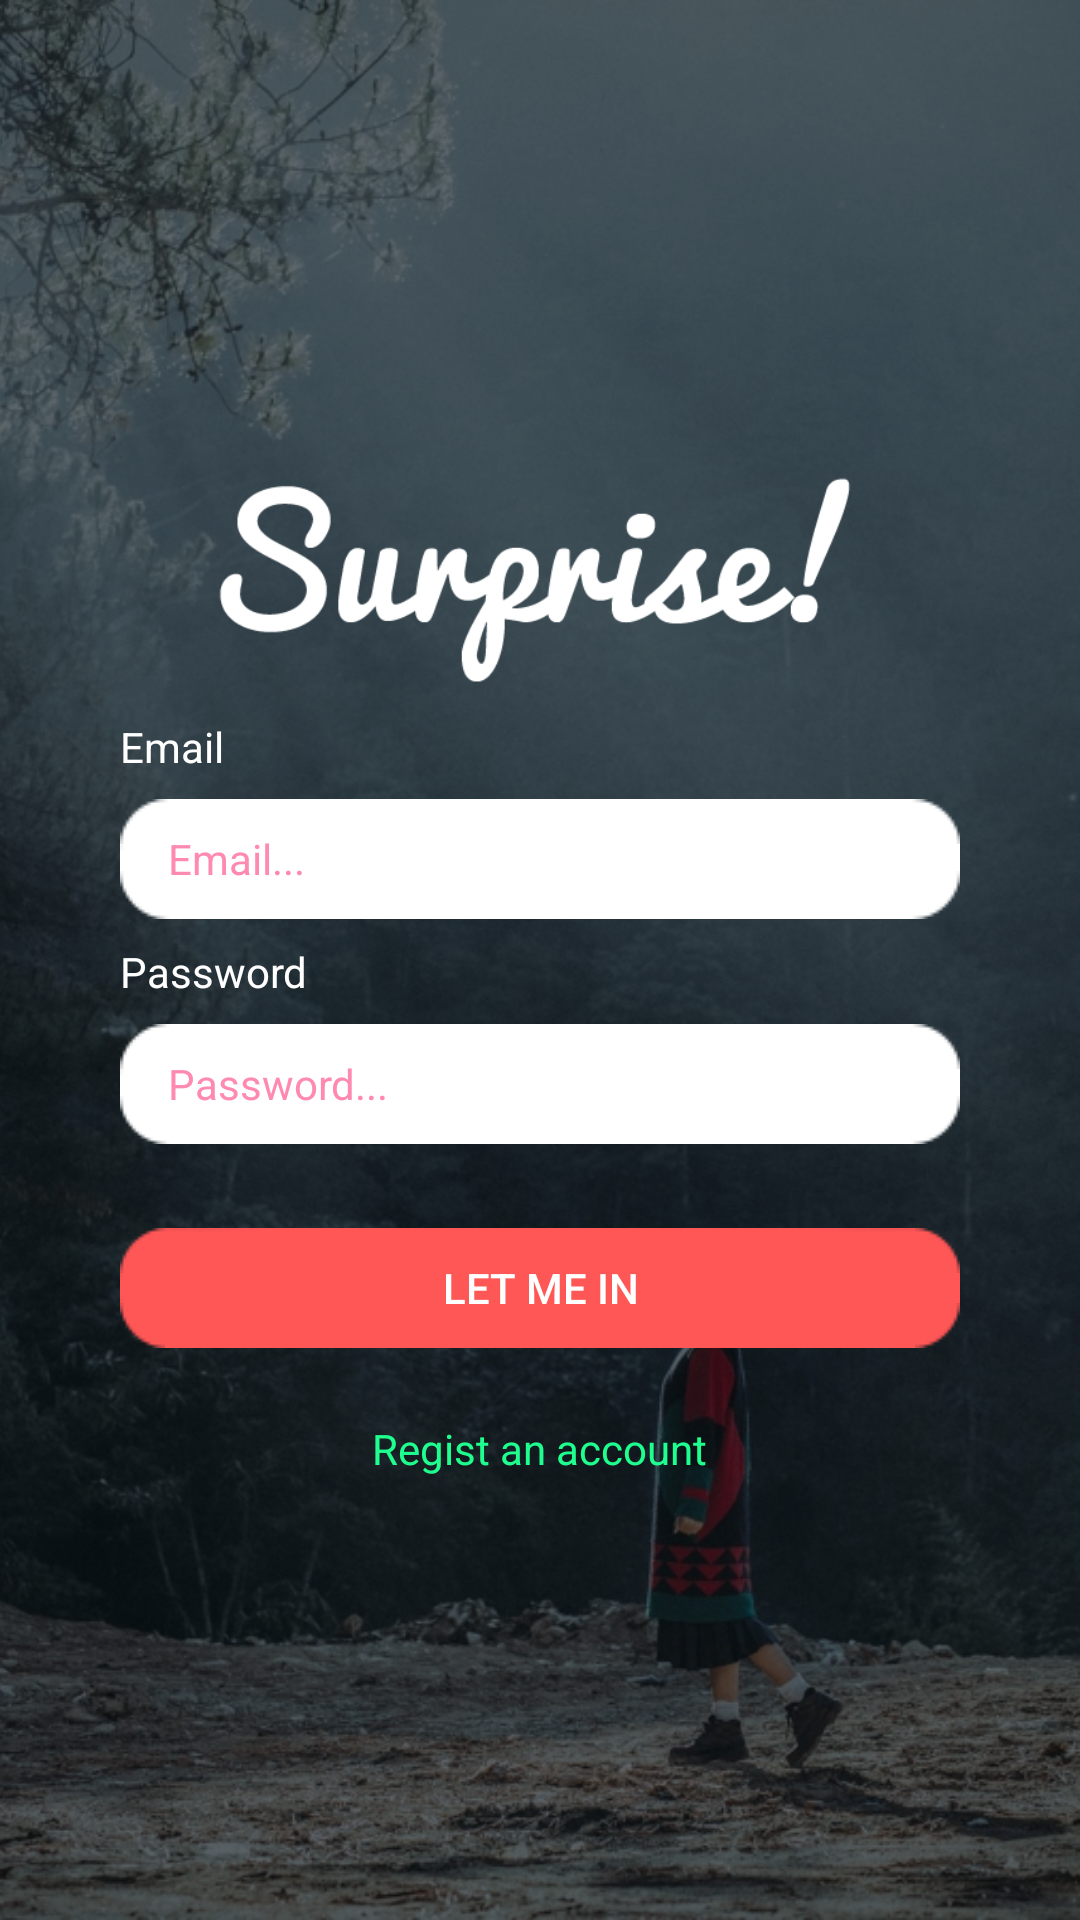

Layout XML and referenced resources for this Android screen:
<!-- AndroidManifest.xml: application theme AppTheme -->
<!-- res/layout/activity_login.xml -->
<?xml version="1.0" encoding="utf-8"?>
<RelativeLayout xmlns:android="http://schemas.android.com/apk/res/android"
    xmlns:tools="http://schemas.android.com/tools"
    android:layout_width="match_parent"
    android:layout_height="match_parent"
    tools:context="com.rstudio.hackatontrip.LoginActivity">

    <ImageView
        android:layout_width="fill_parent"
        android:layout_height="fill_parent"
        android:id="@+id/imageView"
        android:src="@drawable/back"
        android:scaleType="centerCrop" />

    <FrameLayout
        android:layout_width="fill_parent"
        android:layout_height="fill_parent"
        android:background="@color/color_mask_login"></FrameLayout>

    <LinearLayout
        android:orientation="vertical"
        android:layout_width="400dp"
        android:layout_height="wrap_content"
        android:layout_centerVertical="true"
        android:layout_centerHorizontal="true">

        <ImageView
            android:layout_width="wrap_content"
            android:layout_height="100dp"
            android:id="@+id/imageView6"
            android:layout_gravity="center_horizontal"
            android:src="@drawable/logo"
            android:scaleType="fitCenter"
            android:layout_marginLeft="40dp"
            android:layout_marginRight="40dp" />

        <TextView
            android:layout_width="wrap_content"
            android:layout_height="wrap_content"
            android:textAppearance="?android:attr/textAppearanceMedium"
            android:text="Login"
            android:id="@+id/textView2"
            android:layout_gravity="center_horizontal"
            android:textColor="@color/color_text_description"
            android:textSize="30dp"
            android:textStyle="bold"
            android:layout_margin="8dp"
            android:visibility="gone" />

        <include
            android:layout_width="fill_parent"
            android:layout_height="wrap_content"
            layout="@layout/login_form"
            android:layout_centerVertical="true"
            android:layout_centerHorizontal="true"
            android:layout_marginRight="40dp"
            android:layout_marginLeft="40dp" />

        <Button
            android:layout_width="fill_parent"
            android:layout_height="@dimen/button_height"
            android:text="Let me in"
            android:id="@+id/login_bt"
            android:layout_gravity="center_horizontal"
            android:background="@drawable/button_red"
            android:layout_marginLeft="40dp"
            android:layout_marginRight="40dp"
            android:layout_marginTop="20dp"
            android:textColor="#ffffff" />

        <TextView
            android:layout_width="wrap_content"
            android:layout_height="wrap_content"
            android:textAppearance="?android:attr/textAppearanceSmall"
            android:text="Regist an account"
            android:id="@+id/new_acc_bt"
            android:layout_gravity="center_horizontal"
            android:padding="8dp"
            android:layout_marginTop="16dp"
            android:textColor="@color/color_new_accout" />

    </LinearLayout>

</RelativeLayout>
<!-- res/layout/login_form.xml (included above) -->
<?xml version="1.0" encoding="utf-8"?>
<LinearLayout xmlns:android="http://schemas.android.com/apk/res/android"
    android:orientation="vertical" android:layout_width="match_parent"
    android:layout_height="match_parent"
    xmlns:card_view="http://schemas.android.com/apk/res-auto">

    <TextView
        android:layout_width="wrap_content"
        android:layout_height="wrap_content"
        android:textAppearance="?android:attr/textAppearanceSmall"
        android:text="Email"
        android:id="@+id/textView"
        android:textColor="@color/color_text_description" />

    <EditText
        android:layout_width="match_parent"
        android:layout_height="@dimen/field_height"
        android:inputType="textEmailAddress"
        android:id="@+id/user_email"
        android:textColor="@color/color_text_login"
        android:textColorHint="@color/color_hint_login"
        android:hint="@string/login_username_hint"
        android:background="@drawable/field_bg"
        android:layout_marginTop="8dp"
        android:layout_marginBottom="8dp"
        android:paddingLeft="16dp"
        android:paddingRight="16dp"
        android:textSize="14dp"
        android:typeface="normal" />

    <TextView
        android:layout_width="wrap_content"
        android:layout_height="wrap_content"
        android:textAppearance="?android:attr/textAppearanceSmall"
        android:text="Password"
        android:textColor="@color/color_text_description" />

    <EditText
        android:layout_width="match_parent"
        android:layout_height="@dimen/field_height"
        android:inputType="textPassword"
        android:ems="10"
        android:id="@+id/user_pass"
        android:textColor="@color/color_text_login"
        android:textColorHint="@color/color_hint_login"
        android:hint="@string/login_password_hint"
        android:background="@drawable/field_bg"
        android:layout_marginTop="8dp"
        android:layout_marginBottom="8dp"
        android:paddingLeft="16dp"
        android:paddingRight="16dp"
        android:textSize="14dp"
        android:typeface="normal" />
</LinearLayout>
<!-- resources referenced by this layout -->
<resources>
  <color name="color_hint_login">#ff8ab1</color>
  <color name="color_mask_login">#a0000e16</color>
  <color name="color_new_accout">#1fff8f</color>
  <color name="color_text_description">#ffffff</color>
  <color name="color_text_login">#fc558c</color>
  <dimen name="button_height">40dp</dimen>
  <dimen name="field_height">40dp</dimen>
  <!-- drawable back: jpg bitmap (drawable, 234765 bytes) -->
  <!-- drawable button_red (drawable) -->
  <?xml version="1.0" encoding="utf-8"?>
  <selector xmlns:android="http://schemas.android.com/apk/res/android">
      <item android:drawable="@drawable/bt_red_pressed"
          android:state_pressed="true"/>
      <item android:drawable="@drawable/bt_red_normal"/>
  </selector>
  <!-- drawable logo: png bitmap (drawable, 8469 bytes) -->
  <string name="login_password_hint">Password...</string>
  <string name="login_username_hint">Email...</string>
  <style name="AppTheme" parent="Theme.AppCompat.Light.NoActionBar">
          
          <item name="colorPrimary">@color/colorPrimary</item>
          <item name="colorPrimaryDark">@color/colorPrimaryDark</item>
          <item name="colorAccent">@color/colorAccent</item>
      </style>
  <color name="colorPrimary">#1e2734</color>
  <color name="colorPrimaryDark">#000000</color>
  <color name="colorAccent">#FF4081</color>
</resources>
